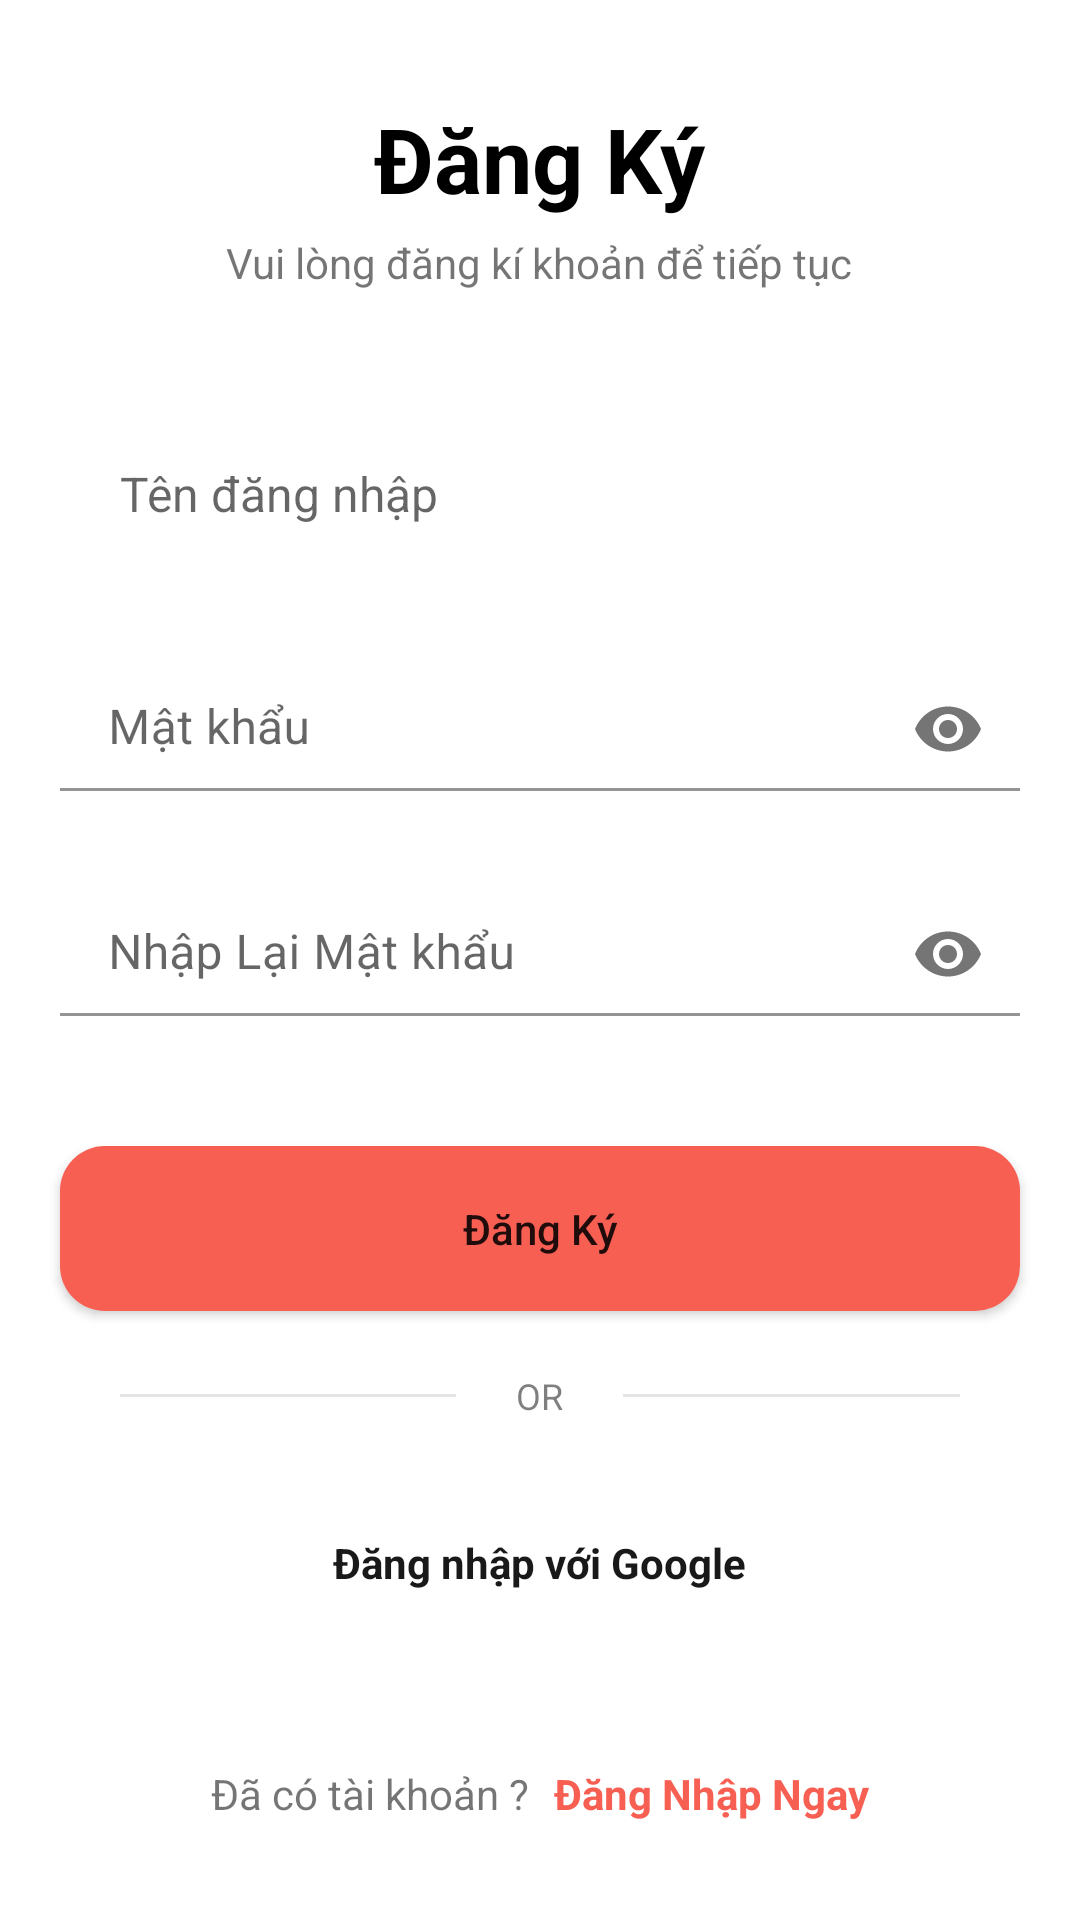

The Android layout XML behind this screen, and the referenced resources:
<!-- AndroidManifest.xml: application theme Theme.AppSportShop -->
<!-- res/layout/register_act.xml -->
<?xml version="1.0" encoding="utf-8"?>
<LinearLayout xmlns:android="http://schemas.android.com/apk/res/android"
    xmlns:app="http://schemas.android.com/apk/res-auto"
    xmlns:tools="http://schemas.android.com/tools"
    android:layout_width="match_parent"
    android:layout_height="match_parent"
    android:orientation="vertical"
    android:gravity="center"
    tools:context=".activity.Login">

    <TextView
        android:layout_gravity="center"
        android:text="Đăng Ký"
        android:textSize="30sp"
        android:textStyle="bold"
        android:textColor="@color/black"
        android:layout_width="wrap_content"
        android:layout_height="wrap_content">

    </TextView>

    <TextView
        android:layout_width="wrap_content"
        android:layout_height="wrap_content"
        android:layout_gravity="center"
        android:text="Vui lòng đăng kí khoản để tiếp tục"
        android:layout_marginTop="5dp"
        ></TextView>

    <EditText
        android:id="@+id/register_Username"
        android:hint="Tên đăng nhập"
        android:maxLines="1"
        android:inputType="text"
        android:textSize="16sp"
        android:layout_marginStart="20dp"
        android:layout_marginEnd="20dp"
        android:layout_marginTop="40dp"
        android:paddingStart="20dp"
        android:paddingEnd="20dp"
        android:background="@drawable/background_bule"
        android:layout_width="match_parent"
        android:layout_height="55dp">

    </EditText>

    <RelativeLayout

        android:layout_marginEnd="20dp"
        android:layout_marginTop="20dp"
        android:layout_marginStart="20dp"
        android:layout_width="match_parent"
        android:layout_height="55dp"
        android:background="@drawable/background_bule">



























        <com.google.android.material.textfield.TextInputLayout
            android:layout_width="match_parent"
            android:layout_height="wrap_content"
            android:layout_marginTop="7dp"
            app:passwordToggleEnabled="true">

            <EditText
                android:id="@+id/register_password"
                android:layout_width="fill_parent"
                android:layout_height="wrap_content"
                android:background="@android:color/transparent"
                android:drawablePadding="8dp"
                android:gravity="center_vertical"
                android:hint="Mật khẩu"
                android:inputType="textPassword"
                android:padding="10dp"
                android:singleLine="true"
                android:textColor="@color/black"
                android:textSize="16sp" />
        </com.google.android.material.textfield.TextInputLayout>

    </RelativeLayout>

    <RelativeLayout

        android:layout_marginEnd="20dp"
        android:layout_marginTop="20dp"
        android:layout_marginStart="20dp"
        android:layout_width="match_parent"
        android:layout_height="55dp"
        android:background="@drawable/background_bule">



























        <com.google.android.material.textfield.TextInputLayout
            android:layout_width="match_parent"
            android:layout_height="wrap_content"
            android:layout_marginTop="7dp"
            app:passwordToggleEnabled="true">

            <EditText
                android:id="@+id/register_rePassword"
                android:layout_width="fill_parent"
                android:layout_height="wrap_content"
                android:background="@android:color/transparent"
                android:drawablePadding="8dp"
                android:gravity="center_vertical"
                android:hint="Nhập Lại Mật khẩu"
                android:inputType="textPassword"
                android:padding="10dp"
                android:singleLine="true"
                android:textColor="@color/black"
                android:textSize="16sp" />
        </com.google.android.material.textfield.TextInputLayout>
    </RelativeLayout>




    <androidx.appcompat.widget.AppCompatButton
        android:id="@+id/btnRegister"
        android:layout_width="match_parent"
        android:layout_height="55dp"
        android:layout_marginEnd="20dp"
        android:layout_marginStart="20dp"
        android:text="Đăng Ký"
        android:textAllCaps="false"
        android:layout_marginTop="40dp"
        android:background="@drawable/background_orange"
        ></androidx.appcompat.widget.AppCompatButton>
    
    
    <RelativeLayout
        android:layout_width="match_parent"
        android:layout_height="wrap_content"
        android:layout_marginTop="20dp"
        android:layout_marginStart="20dp"
        android:layout_marginEnd="20dp"
  
        >
        
        <View
            android:layout_width="match_parent"
            android:layout_height="1dp"
            android:layout_centerVertical="true"
            android:background="#1A000000"
            android:layout_toStartOf="@+id/orTxt"
            android:layout_marginEnd="20dp"
            android:layout_marginStart="20dp"
            ></View>

        <TextView
            android:id="@+id/orTxt"
            android:text="OR"
            android:layout_centerInParent="true"
            android:textSize="12sp"
            android:textColor="#80000000"
            android:layout_width="wrap_content"
            android:layout_height="wrap_content">

        </TextView>

        <View
            android:layout_width="match_parent"
            android:layout_height="1dp"
            android:layout_centerVertical="true"
            android:background="#1A000000"
            android:layout_toEndOf="@+id/orTxt"
            android:layout_marginEnd="20dp"
            android:layout_marginStart="20dp"
            ></View>
        
    </RelativeLayout>

    <RelativeLayout

        android:layout_width="match_parent"
        android:layout_height="55dp"
        android:background="@drawable/background_bule"
        android:layout_marginTop="20dp"
        android:layout_marginStart="20dp"
        android:layout_marginEnd="20dp"

        >

        <ImageView
            android:layout_width="20dp"
            android:layout_height="20dp"
            android:layout_centerVertical="true"
            android:layout_marginStart="20dp"
            android:adjustViewBounds="true"
            android:src="@drawable/google_ic"></ImageView>

        <TextView
            android:layout_width="wrap_content"
            android:layout_height="wrap_content"
            android:layout_centerInParent="true"
            android:text="Đăng nhập với Google"
            android:textColor="#E6000000"
            android:textStyle="bold"
            ></TextView>

    </RelativeLayout>

    <LinearLayout
        android:layout_width="wrap_content"
        android:layout_height="wrap_content"
        android:orientation="horizontal"
        android:gravity="center"
        android:layout_marginTop="40dp"
        >
        <TextView
            android:layout_width="wrap_content"
            android:layout_height="wrap_content"
            android:text="Đã có tài khoản ? "></TextView>

        <TextView
            android:id="@+id/loginNow"
            android:layout_width="wrap_content"
            android:layout_height="match_parent"
            android:layout_marginStart="5dp"
            android:text="Đăng Nhập Ngay"
            android:textColor="#F85F53"
            android:textStyle="bold"></TextView>
    </LinearLayout>


</LinearLayout>
<!-- resources referenced by this layout -->
<resources>
  <!-- drawable background_orange (drawable) -->
  <?xml version="1.0" encoding="utf-8"?>
  <shape xmlns:android="http://schemas.android.com/apk/res/android"
      android:shape="rectangle">
  
      <solid android:color="#F85F53"/>
      <corners android:radius="15dp"/>
  </shape>
  <style name="Theme.AppSportShop" parent="Theme.MaterialComponents.DayNight.DarkActionBar">
          
          <item name="colorPrimary">@color/purple_500</item>
          <item name="colorPrimaryVariant">@color/purple_700</item>
          <item name="colorOnPrimary">@color/white</item>
          
          <item name="colorSecondary">@color/teal_200</item>
          <item name="colorSecondaryVariant">@color/teal_700</item>
          <item name="colorOnSecondary">@color/black</item>
          
          <item name="android:statusBarColor">?attr/colorPrimaryVariant</item>
          
      </style>
  <!-- not gathered from this repository: default colours our renderer supplied (Android Studio template values) -->
  <color name="purple_500">#FF6200EE</color>
  <color name="purple_700">#FF3700B3</color>
  <color name="teal_200">#FF03DAC5</color>
  <color name="teal_700">#FF018786</color>
  <color name="black">#FF000000</color>
  <color name="white">#FFFFFFFF</color>
</resources>
